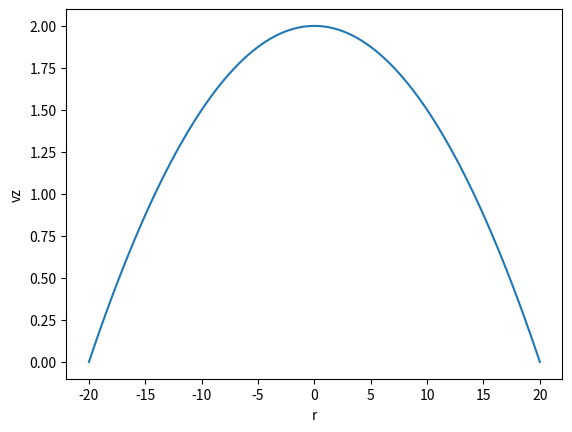

Recreate this plot in Python.
# Plot of analytical solution from shell momentum balance

import matplotlib.pyplot as plt
import numpy as np

R = 20
M = 2
r = np.linspace(-R, R, 100)
vz = M * (1 - (r/R)**2)
plt.xlabel("r")
plt.ylabel("vz")
plt.plot(r, vz)
plt.savefig("shellbalance.png")
plt.show()


